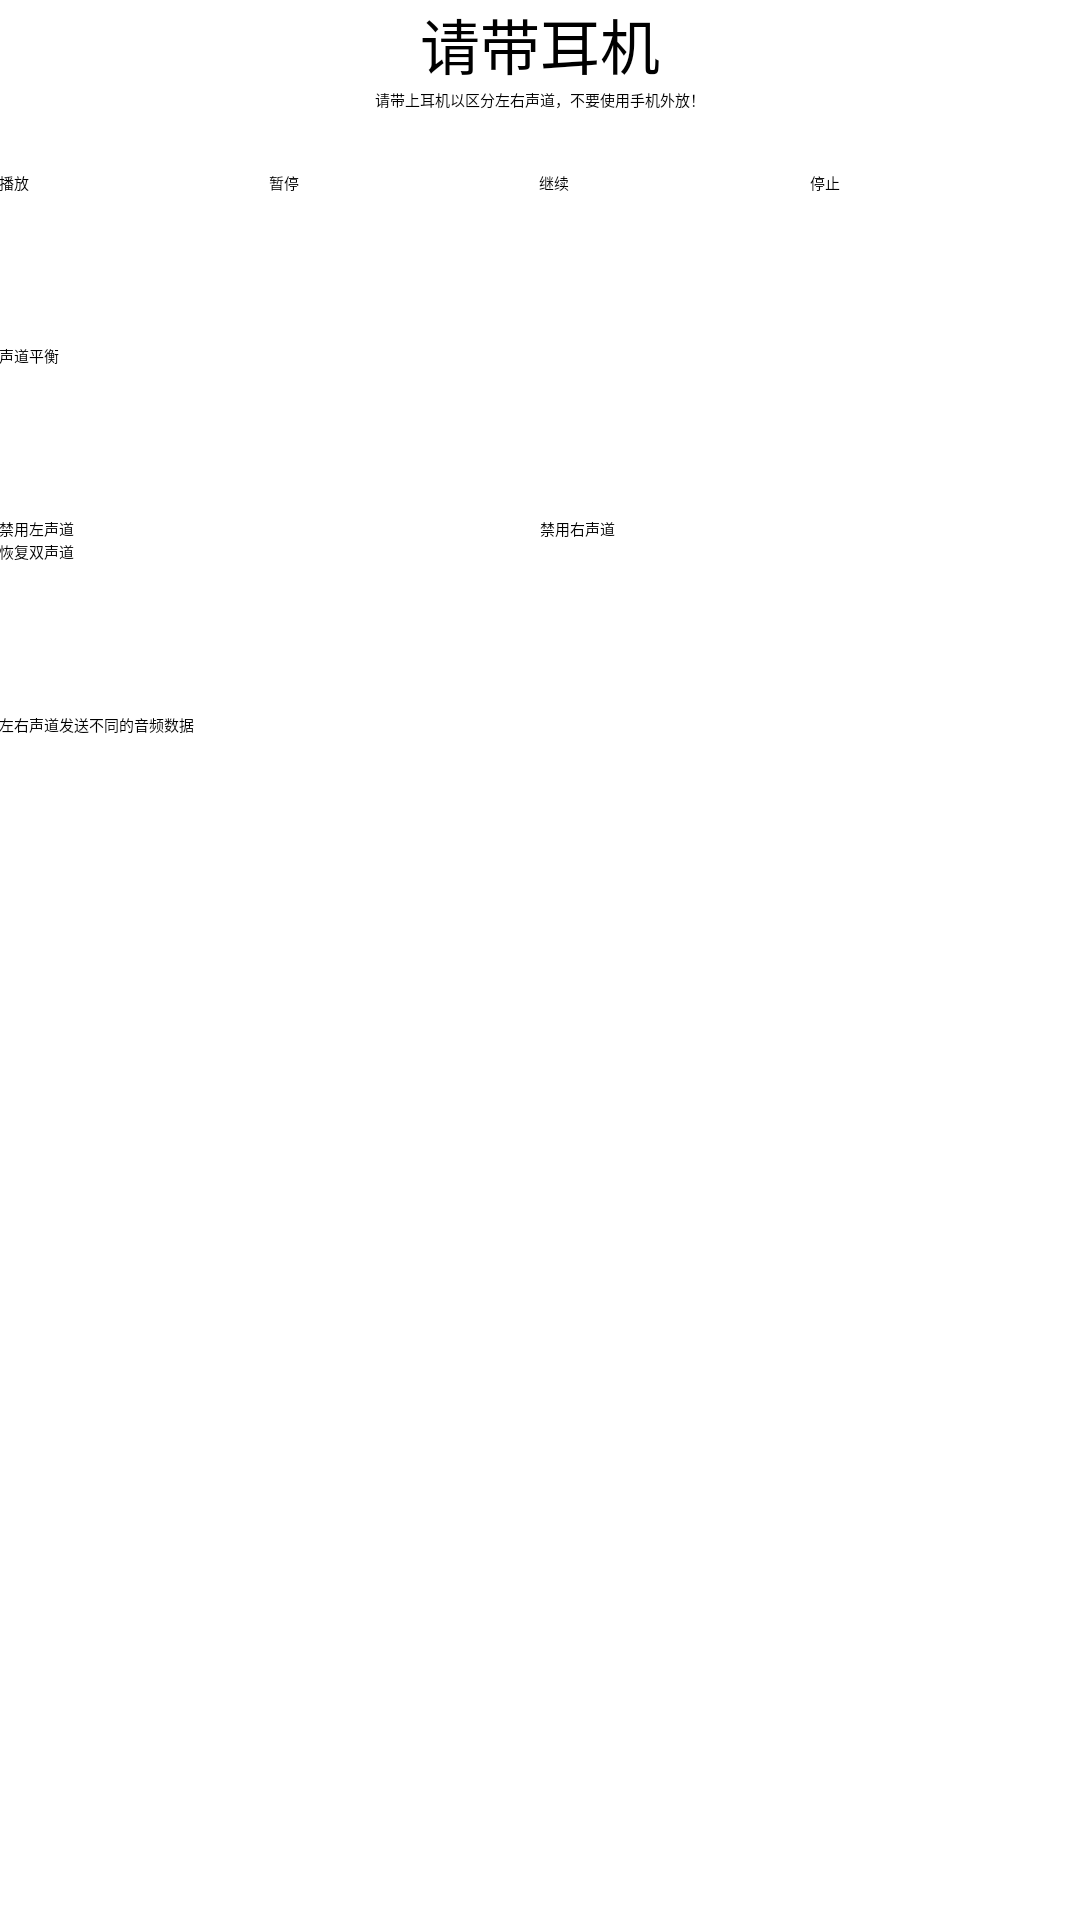

The Android layout XML behind this screen, and the referenced resources:
<!-- AndroidManifest.xml: application theme AppTheme -->
<!-- res/layout/activity_m.xml -->
<?xml version="1.0" encoding="utf-8"?>
<RelativeLayout xmlns:android="http://schemas.android.com/apk/res/android"
    xmlns:tools="http://schemas.android.com/tools"
    android:layout_width="match_parent"
    android:layout_height="match_parent"
    android:paddingBottom="@dimen/activity_vertical_margin"
    android:paddingLeft="@dimen/activity_horizontal_margin"
    android:paddingRight="@dimen/activity_horizontal_margin"
    android:paddingTop="@dimen/activity_vertical_margin"
  >

    <TextView
        android:id="@+id/tip1"
        android:layout_width="match_parent"
        android:layout_height="wrap_content"
        android:gravity="center"
        android:textSize="20sp"
        android:text="请带耳机" />
    <TextView
        android:id="@+id/tip2"
        android:layout_width="match_parent"
        android:layout_height="wrap_content"
        android:gravity="center"
        android:layout_below="@id/tip1"
        android:text="请带上耳机以区分左右声道，不要使用手机外放！" />

    <LinearLayout
        android:id="@+id/linearLayout"
        android:layout_width="match_parent"
        android:layout_height="wrap_content"
        android:layout_marginTop="20dp"
        android:layout_below="@id/tip2">

        <Button
            android:id="@+id/bt_play"
            android:layout_width="wrap_content"
            android:layout_height="wrap_content"
            android:layout_weight="1"
            android:text="播放" />

        <Button
            android:id="@+id/tb_pause"
            android:layout_width="wrap_content"
            android:layout_height="wrap_content"
            android:layout_weight="1"
            android:text="暂停" />

        <Button
            android:id="@+id/bt_replay"
            android:layout_width="wrap_content"
            android:layout_height="wrap_content"
            android:layout_weight="1"
            android:text="继续" />

        <Button
            android:id="@+id/bt_stop"
            android:layout_width="wrap_content"
            android:layout_height="wrap_content"
            android:layout_weight="1"
            android:text="停止" />

    </LinearLayout>

    <RelativeLayout
        android:id="@+id/rl_balance"
        android:layout_width="match_parent"
        android:layout_height="wrap_content"
        android:layout_below="@id/linearLayout"
        android:layout_marginTop="50dp">

        <TextView
            android:id="@+id/tv_balance"
            android:layout_width="wrap_content"
            android:layout_height="wrap_content"
            android:text="声道平衡" />

        <SeekBar
            android:id="@+id/sb_balance"
            android:layout_width="match_parent"
            android:layout_height="wrap_content"
            android:layout_below="@id/tv_balance"
            android:max="100"
            android:progress="50" />
    </RelativeLayout>

    <LinearLayout
        android:id="@+id/ll_channel"
        android:layout_width="match_parent"
        android:layout_height="wrap_content"
        android:layout_below="@id/rl_balance"
        android:layout_marginTop="50dp">

        <Button
            android:id="@+id/channel_left"
            android:layout_width="wrap_content"
            android:layout_height="wrap_content"
            android:layout_weight="1"
            android:text="禁用左声道" />

        <Button
            android:id="@+id/channel_right"
            android:layout_width="wrap_content"
            android:layout_height="wrap_content"
            android:layout_weight="1"
            android:text="禁用右声道" />
    </LinearLayout>

    <Button
        android:id="@+id/channel_default"
        android:layout_width="match_parent"
        android:layout_height="wrap_content"
        android:layout_below="@id/ll_channel"
        android:text="恢复双声道" />

    <Button
        android:id="@+id/send_diff_data"
        android:layout_width="match_parent"
        android:layout_height="wrap_content"
        android:layout_below="@id/channel_default"
        android:layout_marginTop="50dp"
        android:text="左右声道发送不同的音频数据" />


</RelativeLayout>
<!-- resources referenced by this layout -->
<resources>
  <style name="AppTheme" parent="CompatAppTheme">
          
          <item name="colorPrimary">@color/colorPrimary</item>
          <item name="colorPrimaryDark">@color/colorLightBlue</item>
          <item name="android:fitsSystemWindows">true</item>
      </style>
  <color name="colorPrimary">#3F51B5</color>
  <color name="colorLightBlue">#1B82D2</color>
</resources>
